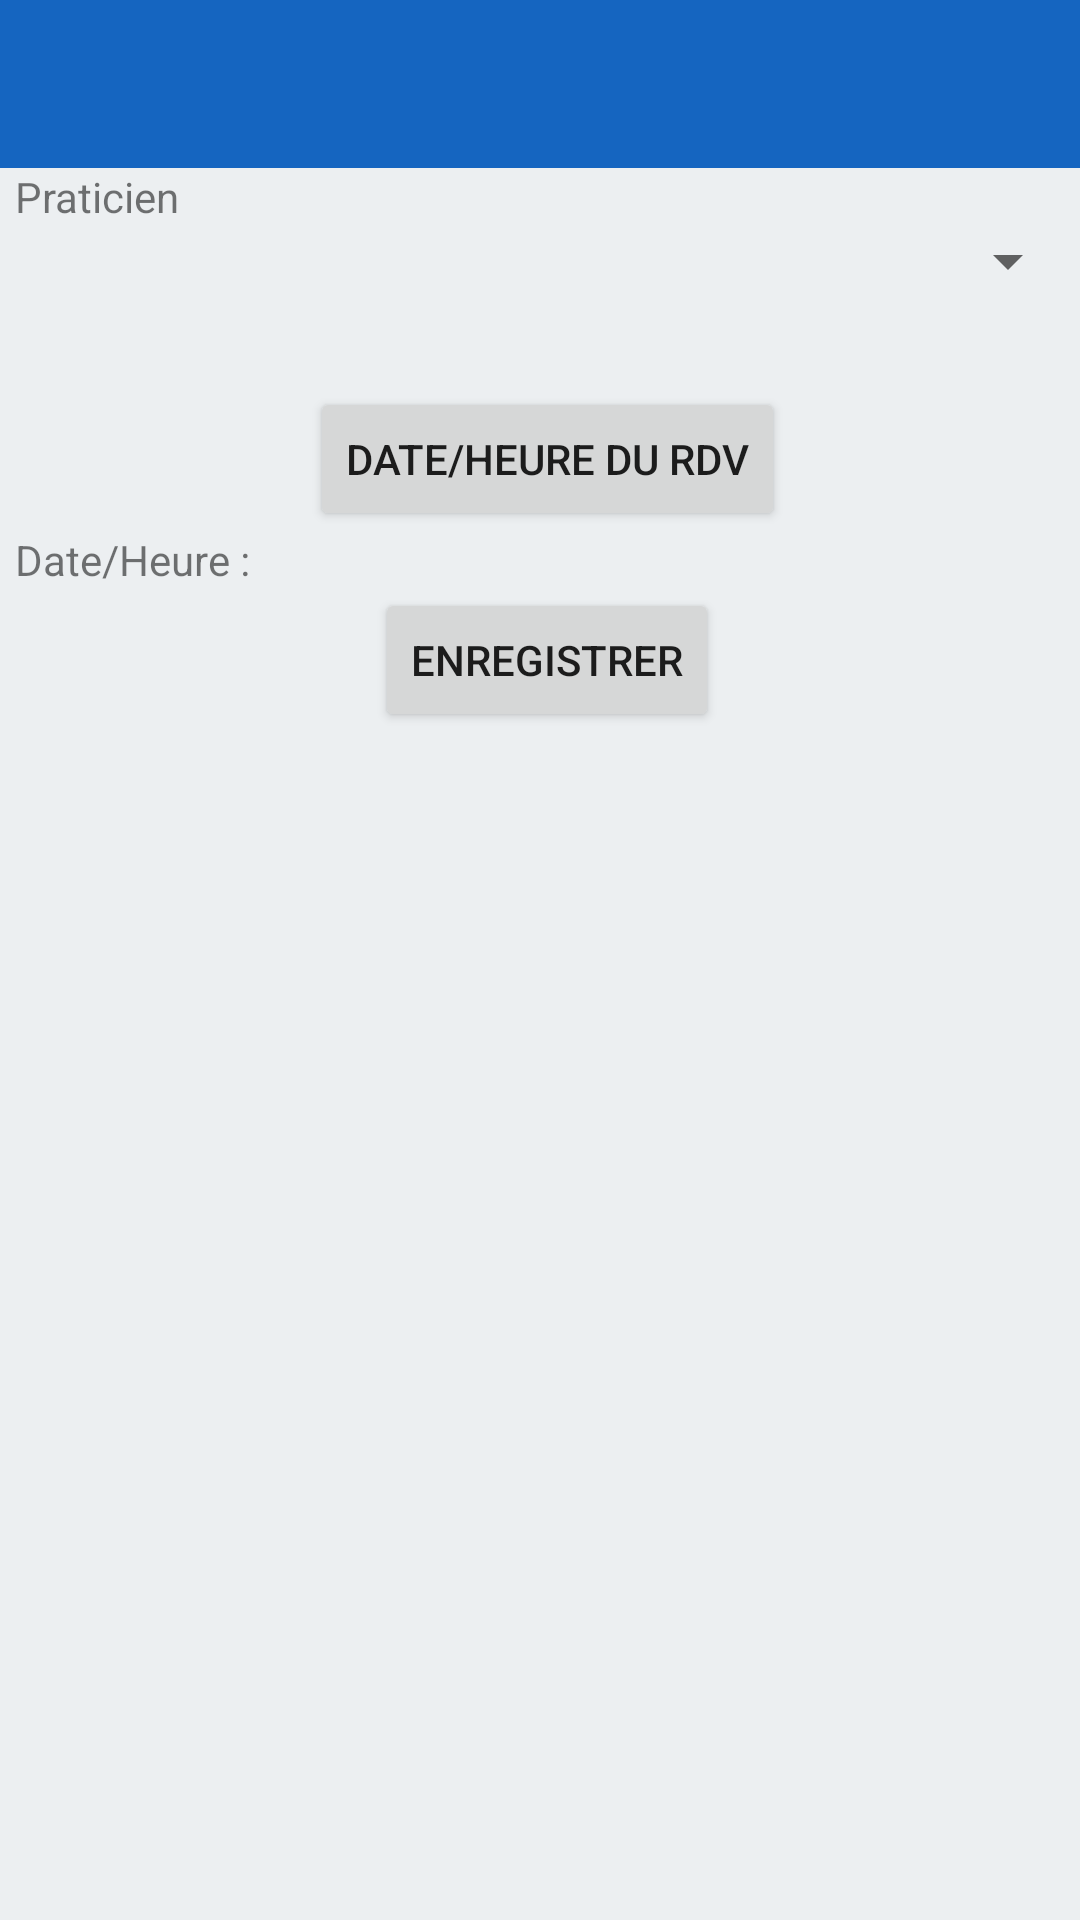

The Android layout XML behind this screen, and the referenced resources:
<!-- AndroidManifest.xml: application theme GsbTheme -->
<!-- res/layout/activity_prise_r_d_v.xml -->
<?xml version="1.0" encoding="utf-8"?>
<LinearLayout
        xmlns:android="http://schemas.android.com/apk/res/android" xmlns:app="http://schemas.android.com/apk/res-auto"
        xmlns:tools="http://schemas.android.com/tools"
        android:orientation="vertical"
        android:layout_width="match_parent"
        android:layout_height="match_parent">
    <include
            layout="@layout/toolbar"
            android:layout_width="match_parent"
            android:layout_height="wrap_content"/>
    <LinearLayout
            android:orientation="vertical"
            android:layout_width="match_parent"
            android:layout_height="match_parent" android:layout_marginLeft="5dp">
        <TextView
                android:text="Praticien"
                android:layout_width="wrap_content"
                android:layout_height="wrap_content" android:id="@+id/textView2"/>
        <Spinner
                android:layout_width="match_parent"
                android:layout_height="wrap_content" android:id="@+id/spinnerPraticiens"/>
        <RelativeLayout
                android:layout_width="match_parent"
                android:layout_height="wrap_content"
                tools:context=".MainActivity">
            <Button
                    android:id="@+id/btnPick"
                    android:layout_width="wrap_content"
                    android:layout_height="wrap_content"
                    android:layout_centerHorizontal="true"
                    android:layout_marginTop="30dp"
                    android:text="Date/Heure du RDV"/>
        </RelativeLayout>
        <LinearLayout
                android:orientation="horizontal"
                android:layout_width="match_parent"
                android:layout_height="wrap_content">
            <TextView
                    android:layout_width="wrap_content"
                    android:layout_height="wrap_content" android:id="@+id/txtD" android:layout_weight="1"
                    android:text="Date/Heure :"/>
            <TextView
                    android:layout_width="wrap_content"
                    android:layout_height="wrap_content" android:id="@+id/txtDateHeure" android:layout_weight="1"
            />
        </LinearLayout>
        <LinearLayout
                android:orientation="horizontal"
                android:layout_width="match_parent"
                android:layout_height="wrap_content" android:layout_weight="1"/>
        <RelativeLayout
                android:layout_width="match_parent"
                android:layout_height="match_parent" android:gravity="center|top">

            <Button
                    android:text="Enregistrer"
                    android:layout_width="wrap_content"
                    android:layout_height="wrap_content" android:id="@+id/btnSauvRDV"
            />
        </RelativeLayout>
    </LinearLayout>
</LinearLayout>
<!-- res/layout/toolbar.xml (included above) -->
<?xml version="1.0" encoding="utf-8"?>
<androidx.appcompat.widget.Toolbar
        xmlns:android="http://schemas.android.com/apk/res/android" xmlns:app="http://schemas.android.com/apk/res-auto"
        android:layout_width="match_parent"
        android:layout_height="wrap_content"
        android:background="?attr/colorPrimary"
        android:theme="@style/ToolbarTheme"
        app:titleTextAppearance="@style/Toolbar.TitleText"
        android:minHeight="?attr/actionBarSize"
        android:id="@+id/toolbar"
        app:layout_constraintTop_toTopOf="parent"
        app:layout_constraintEnd_toEndOf="parent"
        app:layout_constraintStart_toStartOf="parent"
/>
<!-- resources referenced by this layout -->
<resources>
  <style name="Toolbar.TitleText" parent="TextAppearance.Widget.AppCompat.Toolbar.Title">
          <item name="android:textSize">21sp</item>
          <item name="android:textStyle">bold</item>
      </style>
  <style name="ToolbarTheme" parent="@style/ThemeOverlay.AppCompat">
          
          <item name="android:textColorPrimary">@color/text_normal</item>
          <item name="colorControlNormal">@color/button_add</item>
      </style>
  <style name="GsbTheme" parent="Theme.AppCompat.Light.NoActionBar">
          
          <item name="colorPrimary">@color/colorPrimary</item>
          <item name="colorPrimaryDark">@color/colorPrimaryDark</item>
          <item name="colorAccent">@color/colorAccent</item>
          
          <item name="android:windowBackground">@color/background_gray</item>
      </style>
  <color name="text_normal">#e1f5fe</color>
  <color name="button_add">#e1f5fe</color>
  <color name="colorPrimary">#1565c0</color>
  <color name="colorPrimaryDark">#003c8f</color>
  <color name="colorAccent">#5e92f3</color>
  <color name="background_gray">#eceff1</color>
</resources>
